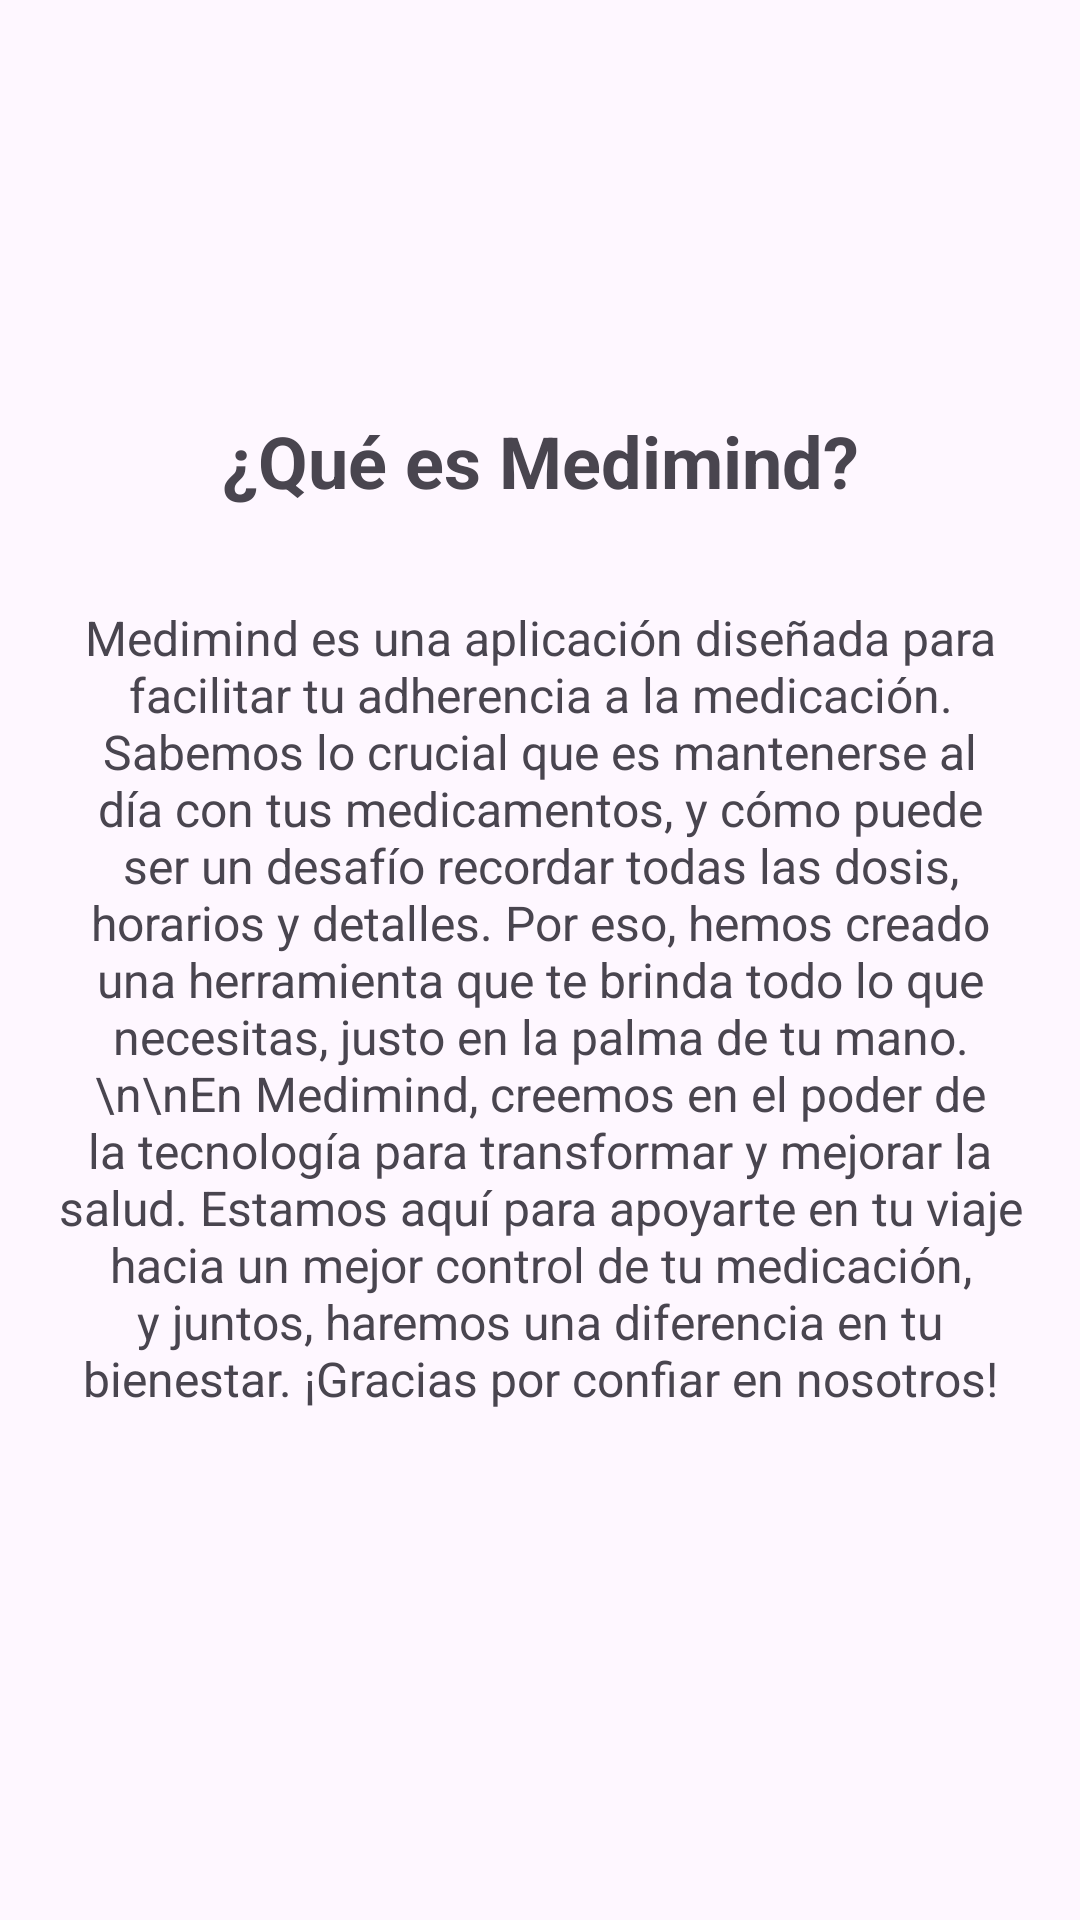

This screen was rendered from an Android layout file. Write that file and the resources it references.
<!-- AndroidManifest.xml: application theme Theme.MedProject -->
<!-- res/layout/activity_acercade.xml -->
<?xml version="1.0" encoding="utf-8"?>

<ScrollView xmlns:android="http://schemas.android.com/apk/res/android"
    xmlns:app="http://schemas.android.com/apk/res-auto"
    xmlns:tools="http://schemas.android.com/tools"
    android:layout_width="match_parent"
    android:layout_height="match_parent"
    android:padding="16dp"
    tools:context=".AcercaDeActivity">

    <LinearLayout
        android:layout_width="match_parent"
        android:layout_height="wrap_content"
        android:orientation="vertical"
        android:gravity="center"
        android:layout_gravity="center_vertical">


        <TextView
            android:id="@+id/tvTituloAcercaDe"
            android:layout_width="match_parent"
            android:layout_height="wrap_content"
            android:text="¿Qué es Medimind?"
            android:textSize="24sp"
            android:textStyle="bold"
            android:gravity="center"
            android:layout_marginBottom="32dp" />


        <TextView
            android:id="@+id/tvDescripcionAcercaDe"
            android:layout_width="match_parent"
            android:layout_height="wrap_content"
            android:text="Medimind es una aplicación diseñada para facilitar tu adherencia a la medicación. Sabemos lo crucial que es mantenerse al día con tus medicamentos, y cómo puede ser un desafío recordar todas las dosis, horarios y detalles. Por eso, hemos creado una herramienta que te brinda todo lo que necesitas, justo en la palma de tu mano.\n\nEn Medimind, creemos en el poder de la tecnología para transformar y mejorar la salud. Estamos aquí para apoyarte en tu viaje hacia un mejor control de tu medicación, y juntos, haremos una diferencia en tu bienestar. ¡Gracias por confiar en nosotros!"
            android:textSize="16sp"
            android:gravity="center"
            android:layout_marginBottom="32dp" />

    </LinearLayout>
</ScrollView>
<!-- resources referenced by this layout -->
<resources>
  <style name="Theme.MedProject" parent="Base.Theme.MedProject" />
  <style name="Base.Theme.MedProject" parent="Theme.Material3.DayNight.NoActionBar">
          
          
      </style>
</resources>
